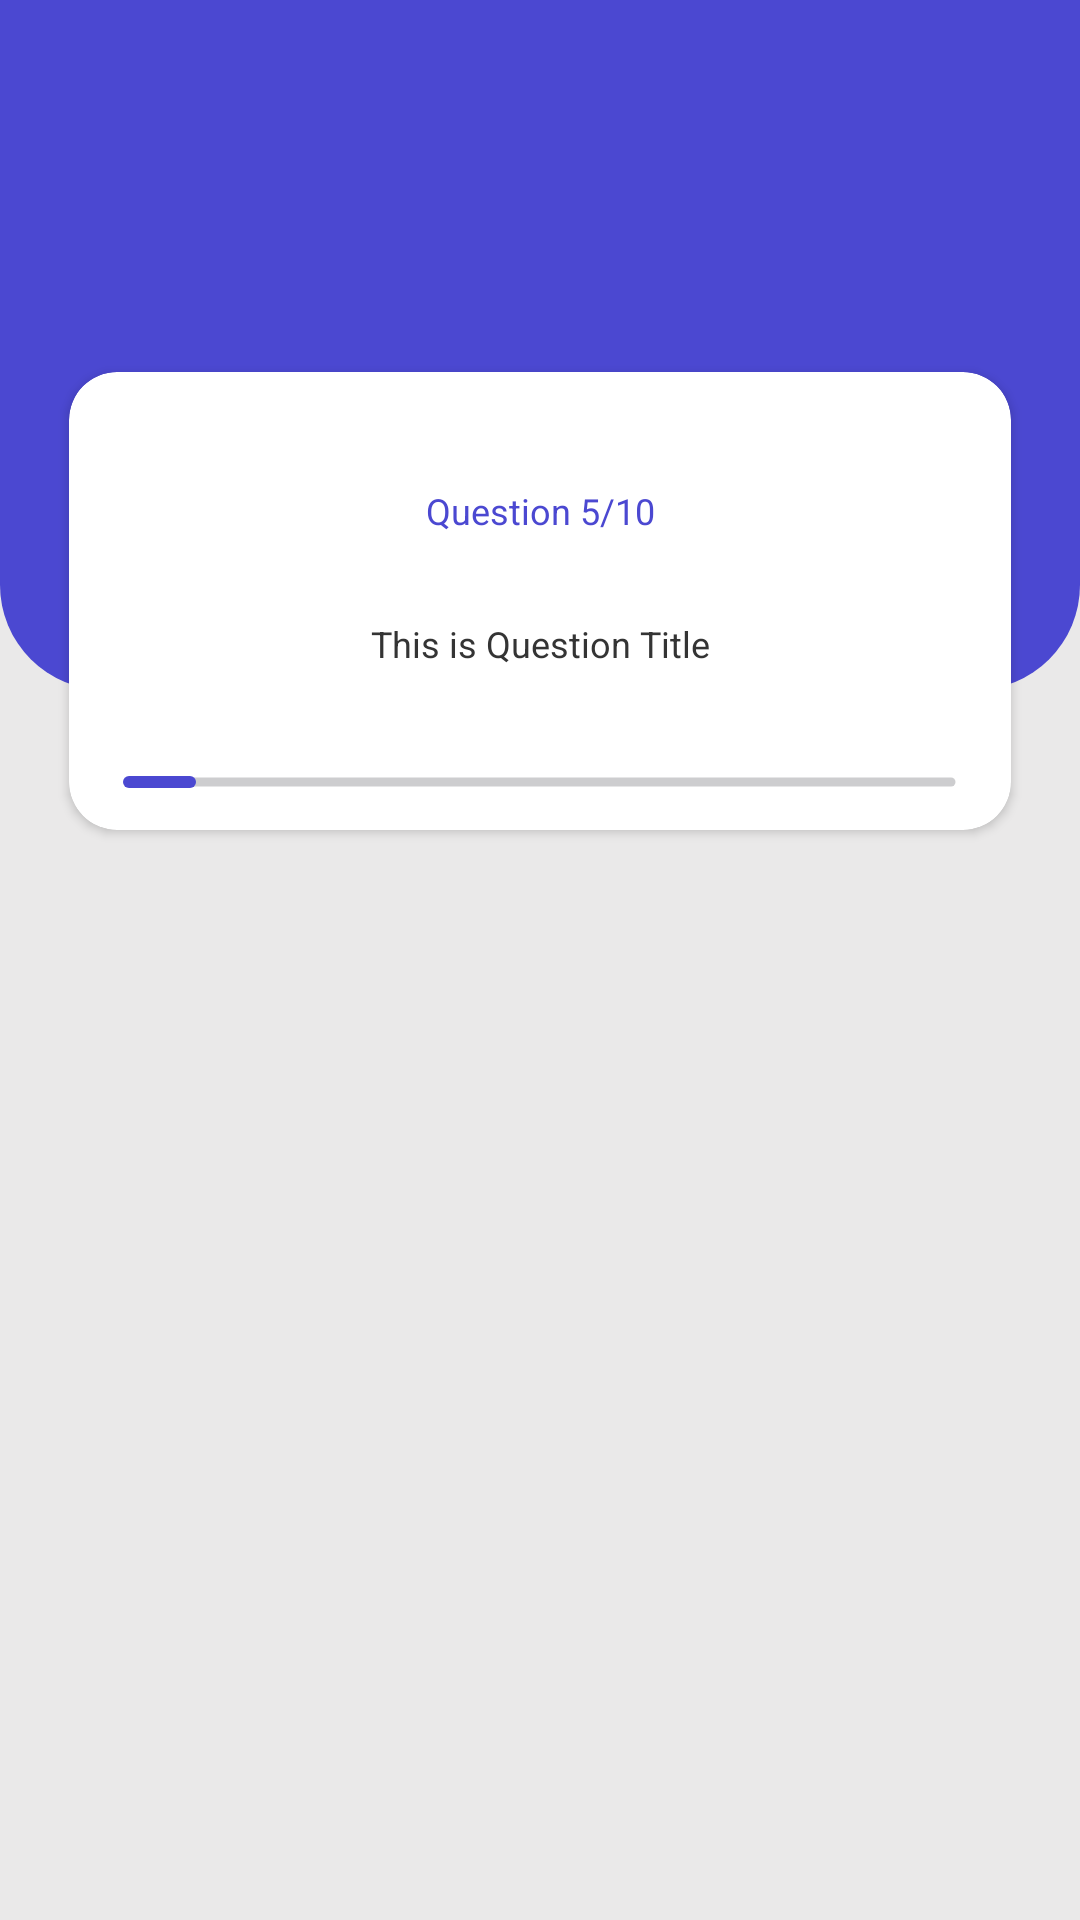

Android layout source for this screen:
<!-- AndroidManifest.xml: application theme Theme.QuizApp -->
<!-- res/layout/fragment_quiz.xml -->
<?xml version="1.0" encoding="utf-8"?>
<androidx.constraintlayout.widget.ConstraintLayout xmlns:android="http://schemas.android.com/apk/res/android"
    xmlns:app="http://schemas.android.com/apk/res-auto"
    xmlns:tools="http://schemas.android.com/tools"
    android:layout_width="match_parent"
    android:layout_height="match_parent"
    android:background="@color/questionBackgroundColor">

    <androidx.constraintlayout.widget.ConstraintLayout
        android:layout_width="match_parent"
        android:layout_height="wrap_content"
        app:layout_constraintEnd_toEndOf="parent"
        app:layout_constraintStart_toStartOf="parent"
        app:layout_constraintTop_toTopOf="parent">

        <androidx.constraintlayout.widget.ConstraintLayout
            android:layout_width="match_parent"
            android:layout_height="230dp"
            android:background="@drawable/coner_radius_thirty_five"
            app:layout_constraintEnd_toEndOf="parent"
            app:layout_constraintStart_toStartOf="parent"
            app:layout_constraintTop_toTopOf="parent" />

        <androidx.cardview.widget.CardView
            android:id="@+id/crvQuestion"
            android:layout_width="match_parent"
            android:layout_height="wrap_content"
            android:layout_marginStart="23dp"
            android:layout_marginTop="124dp"
            android:layout_marginEnd="23dp"
            app:cardBackgroundColor="@color/questionBackgroundCardColor"
            app:cardCornerRadius="16dp"
            app:layout_constraintTop_toTopOf="parent">

            <androidx.constraintlayout.widget.ConstraintLayout
                android:layout_width="match_parent"
                android:layout_height="wrap_content">

                <TextView
                    android:id="@+id/txvQuestionNumber"
                    android:layout_width="wrap_content"
                    android:layout_height="wrap_content"
                    android:layout_marginTop="38dp"
                    android:text="Question 5/10"
                    android:textColor="@color/questionNumberTxvColor"
                    android:textSize="12sp"
                    app:layout_constraintEnd_toEndOf="parent"
                    app:layout_constraintStart_toStartOf="parent"
                    app:layout_constraintTop_toTopOf="parent" />

                <TextView
                    android:id="@+id/txvQuestion"
                    android:layout_width="match_parent"
                    android:layout_height="wrap_content"
                    android:layout_marginStart="16dp"
                    android:layout_marginTop="28dp"
                    android:layout_marginEnd="16dp"
                    android:gravity="center"
                    android:text="@string/questionTitle"
                    android:textColor="@color/txvColorQuestion"
                    android:textSize="12sp"
                    app:layout_constraintEnd_toEndOf="parent"
                    app:layout_constraintStart_toStartOf="parent"
                    app:layout_constraintTop_toBottomOf="@+id/txvQuestionNumber" />

                <ProgressBar
                    android:id="@+id/prbProgressBarQuestion"
                    style="@style/Widget.AppCompat.ProgressBar.Horizontal"
                    android:layout_width="match_parent"
                    android:layout_height="8dp"
                    android:layout_marginStart="16dp"
                    android:layout_marginTop="34dp"
                    android:layout_marginEnd="16dp"
                    android:layout_marginBottom="12dp"
                    android:max="10"
                    android:orientation="vertical"
                    android:progress="1"
                    android:progressDrawable="@drawable/seekbar_progress_style"
                    app:layout_constraintBottom_toBottomOf="parent"
                    app:layout_constraintEnd_toEndOf="parent"
                    app:layout_constraintStart_toStartOf="parent"
                    app:layout_constraintTop_toBottomOf="@+id/txvQuestion" />

            </androidx.constraintlayout.widget.ConstraintLayout>
        </androidx.cardview.widget.CardView>

        <androidx.recyclerview.widget.RecyclerView
            android:id="@+id/rcvAnswer"
            android:layout_width="match_parent"
            android:layout_height="wrap_content"
            android:layout_marginTop="27dp"
            app:layout_constraintEnd_toEndOf="parent"
            app:layout_constraintStart_toStartOf="parent"
            app:layout_constraintTop_toBottomOf="@+id/crvQuestion" />

        <Button
            android:id="@+id/btnSubmit"
            android:layout_width="match_parent"
            android:layout_height="wrap_content"
            android:layout_marginStart="26dp"
            android:layout_marginTop="35dp"
            android:layout_marginEnd="26dp"
            android:text="@string/submit"
            android:textSize="16sp"
            app:layout_constraintEnd_toEndOf="parent"
            android:visibility="gone"
            app:layout_constraintTop_toBottomOf="@+id/rcvAnswer" />

    </androidx.constraintlayout.widget.ConstraintLayout>
</androidx.constraintlayout.widget.ConstraintLayout>
<!-- resources referenced by this layout -->
<resources>
  <color name="questionBackgroundCardColor">#FFFFFF</color>
  <color name="questionBackgroundColor">#EAE9E9</color>
  <color name="questionNumberTxvColor">#4B48D1</color>
  <color name="txvColorQuestion">#343434</color>
  <!-- drawable coner_radius_thirty_five (drawable) -->
  <shape xmlns:android="http://schemas.android.com/apk/res/android"
      android:shape="rectangle">
  
      <corners
          android:bottomLeftRadius="35dp"
          android:bottomRightRadius="35dp" />
      <solid android:color="@color/blue" />
  </shape>
  <!-- drawable seekbar_progress_style (drawable) -->
  <?xml version="1.0" encoding="utf-8"?>
  <layer-list xmlns:android="http://schemas.android.com/apk/res/android">
      <item android:id="@android:id/background"
          android:drawable="@drawable/seekbar_track">
      </item>
  
      <item android:id="@android:id/progress">
          <clip android:drawable="@drawable/seekbar_progress"/>
      </item>
  </layer-list>
  <string name="questionTitle">This is Question Title</string>
  <string name="submit">submit</string>
  <style name="Theme.QuizApp" parent="Base.Theme.QuizApp" />
  <color name="blue">#4B48D1</color>
  <!-- drawable seekbar_track (drawable) -->
  <?xml version="1.0" encoding="utf-8"?>
  <layer-list xmlns:android="http://schemas.android.com/apk/res/android">
      <item>
          <shape>
              <corners android:radius="4dp" />
              <solid android:color="@color/dividerColor" />
              <size android:height="2dp"  />
              <stroke
                  android:width="5dp"
                  android:color="#00ffffff"/>
          </shape>
      </item>
  </layer-list>
  <!-- drawable seekbar_progress (drawable) -->
  <?xml version="1.0" encoding="utf-8"?>
  <layer-list xmlns:android="http://schemas.android.com/apk/res/android">
      <item>
          <scale android:scaleWidth="100%">
              <shape android:shape="rectangle">
                  <size android:height="4dp" />
                  <corners android:radius="8dp" />
                  <solid android:color="#4B48D1" />
                  <stroke
                      android:width="4dp"
                      android:color="#00ffffff"/>
              </shape>
          </scale>
      </item>
  </layer-list>
  <style name="Base.Theme.QuizApp" parent="Theme.Material3.DayNight.NoActionBar">
          
         <item name="colorPrimary">@color/blue</item>
      </style>
  <color name="dividerColor">#CDCDCF</color>
</resources>
